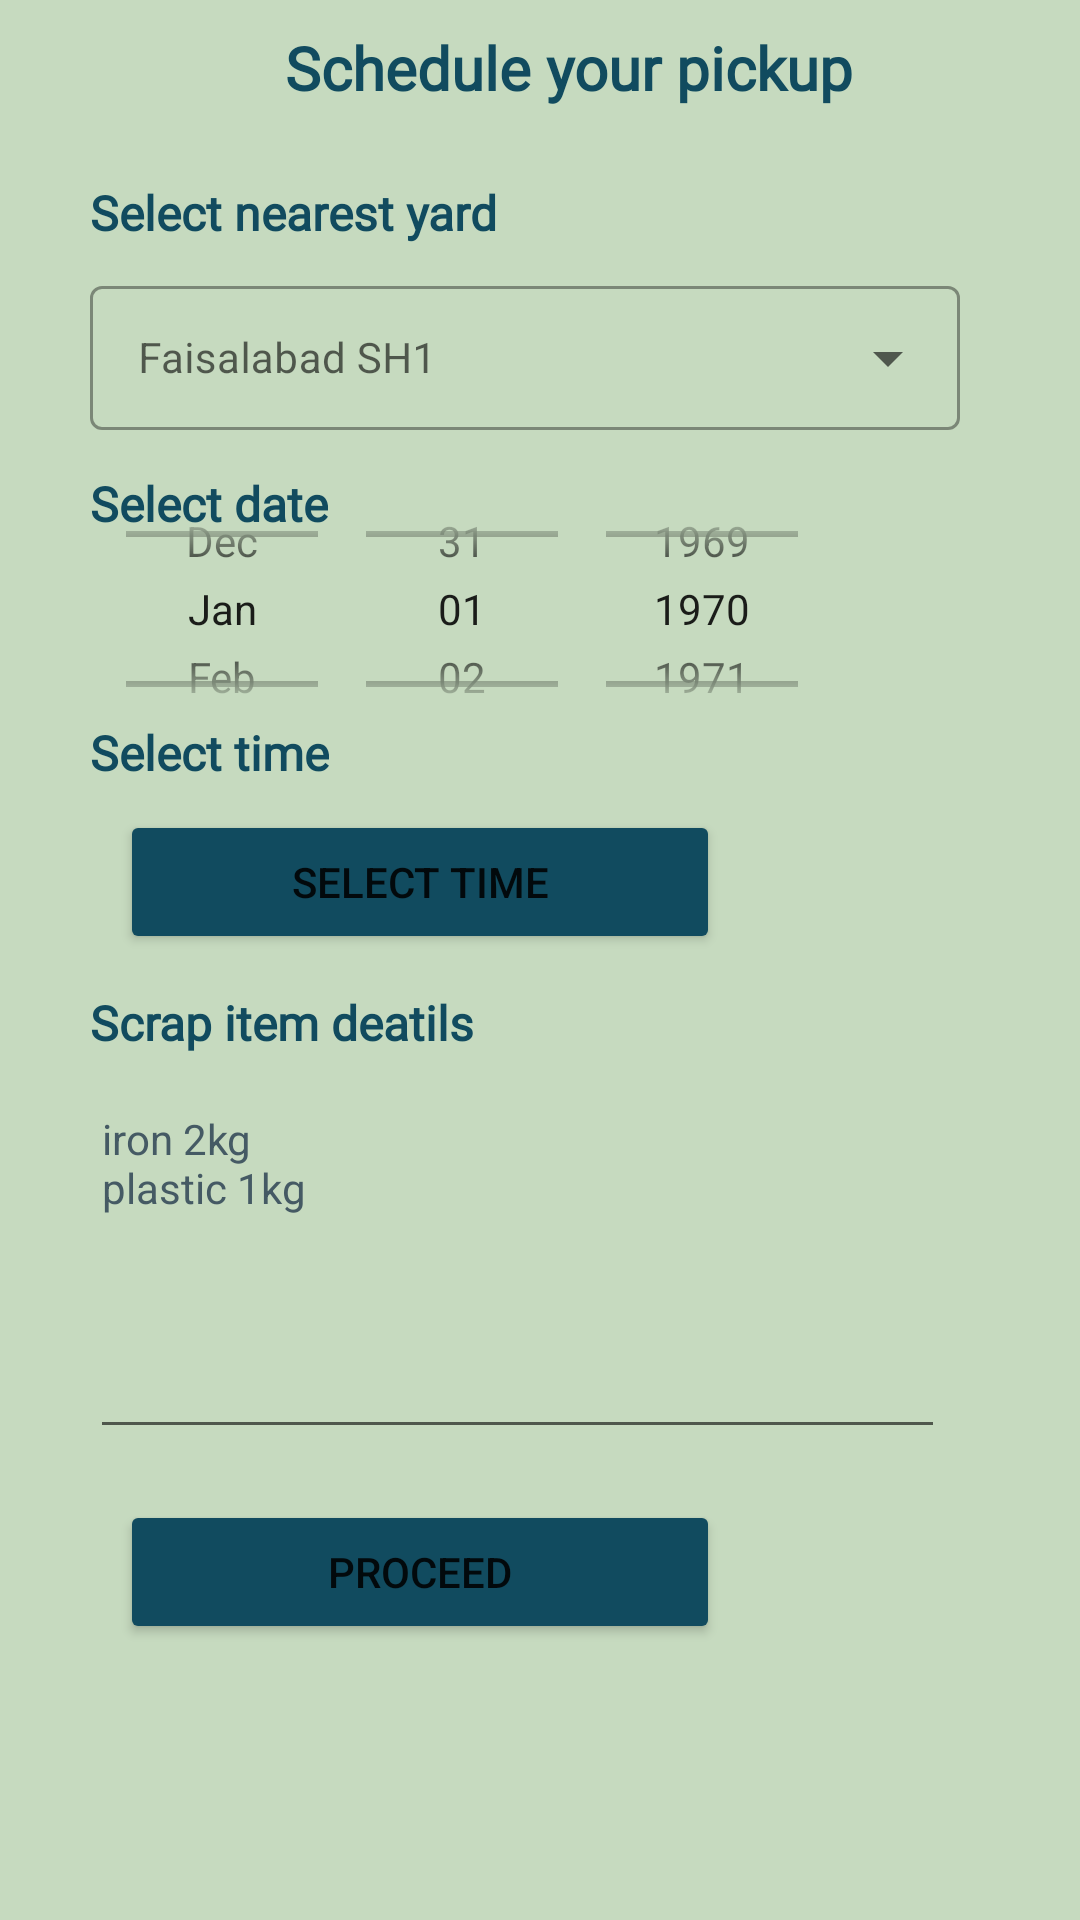

The Android layout XML behind this screen, and the referenced resources:
<!-- AndroidManifest.xml: application theme Theme.ScrapProject -->
<!-- res/layout/fragment_schedule.xml -->
<?xml version="1.0" encoding="utf-8"?>
<FrameLayout xmlns:android="http://schemas.android.com/apk/res/android"
    xmlns:tools="http://schemas.android.com/tools"
    android:layout_width="match_parent"
    android:layout_height="match_parent"
    android:background="@color/appbackColor"
    tools:context=".ScheduleFragment">


    <TextView
        android:id="@+id/textView3"
        android:layout_width="wrap_content"
        android:layout_height="wrap_content"
        android:layout_marginStart="95dp"
        android:layout_marginTop="9dp"
        android:fontFamily="@font/sf_pro_display_bold"
        android:text="@string/schedule_your_pickup"
        android:textColor="@color/appbuttonColor"
        android:textSize="20sp"
        android:textStyle="bold" />

    <com.google.android.material.textfield.TextInputLayout
        android:layout_width="match_parent"
        android:layout_height="wrap_content"
        style="@style/Widget.MaterialComponents.TextInputLayout.OutlinedBox.Dense.ExposedDropdownMenu"
        android:paddingTop="90dp">

        <AutoCompleteTextView
            android:id="@+id/EdittxtSelectNearestYard"
            android:layout_width="290dp"
            android:layout_height="wrap_content"
            android:layout_marginStart="30dp"
            android:layout_marginTop="100dp"
            android:autofillHints=""
            android:ems="10"
            android:hint="@string/faisalabad_sh1"
            android:inputType="none"
            android:minHeight="48dp"
            android:textColorHint="#455A64"
            android:textSize="14sp" />

    </com.google.android.material.textfield.TextInputLayout>



    <TextView
        android:id="@+id/textView4"
        android:layout_width="wrap_content"
        android:layout_height="wrap_content"
        android:layout_marginStart="30dp"
        android:layout_marginTop="60dp"
        android:fontFamily="@font/sf_pro_display_medium"
        android:text="@string/select_nearest_yard"
        android:textColor="@color/appbuttonColor"
        android:textSize="16sp"
        android:textStyle="bold" />
    <TextView
        android:id="@+id/textView5"
        android:layout_width="wrap_content"
        android:layout_height="wrap_content"
        android:layout_marginStart="30dp"
        android:layout_marginTop="157dp"
        android:fontFamily="@font/sf_pro_display_medium"
        android:text="@string/select_date"
        android:textColor="@color/appbuttonColor"
        android:textSize="16sp"
        android:textStyle="bold" />


    














    <DatePicker
        android:id="@+id/datePicker1"
        android:layout_width="256dp"
        android:layout_height="100dp"
        android:layout_marginStart="30dp"
        android:layout_marginTop="153dp"
        android:calendarViewShown="false"
        android:datePickerMode="spinner"
        android:textColorHint="#455A64" />

    <TextView
        android:id="@+id/textView6"
        android:layout_width="wrap_content"
        android:layout_height="wrap_content"
        android:layout_marginStart="30dp"
        android:layout_marginTop="240dp"
        android:fontFamily="@font/sf_pro_display_medium"
        android:text="@string/select_time"
        android:textColor="@color/appbuttonColor"
        android:textSize="16sp"
        android:textStyle="bold" />
    <Button
        android:id="@+id/btn_timeSelected"
        android:layout_width="200dp"
        android:layout_height="wrap_content"
        android:layout_marginStart="40dp"
        android:layout_marginTop="270dp"
        android:backgroundTint="@color/appbuttonColor"
        android:text="Select Time" />

    














    <TextView
        android:id="@+id/textView7"
        android:layout_width="wrap_content"
        android:layout_height="wrap_content"
        android:layout_marginStart="30dp"
        android:layout_marginTop="330dp"
        android:fontFamily="@font/sf_pro_display_medium"
        android:text="@string/scrap_item_deatils"
        android:textColor="@color/appbuttonColor"
        android:textSize="16sp"
        android:textStyle="bold" />

    <EditText
        android:id="@+id/txtScrapItemDetails"
        android:layout_width="285dp"
        android:layout_height="123dp"
        android:layout_marginStart="30dp"
        android:layout_marginTop="360dp"
        android:autofillHints=""
        android:ems="10"
        android:gravity="start|top"
        android:hint="@string/iron_2kg_nplastic_1kg"
        android:inputType="textMultiLine"
        android:textColorHint="#455A64"
        android:textSize="14sp" />

    <Button
        android:id="@+id/btn_proceed"
        android:layout_width="200dp"
        android:layout_height="wrap_content"
        android:layout_marginStart="40dp"
        android:layout_marginTop="500dp"
        android:backgroundTint="@color/appbuttonColor"
        android:text="@string/proceed" />

</FrameLayout>
<!-- resources referenced by this layout -->
<resources>
  <color name="appbackColor">#C6DABF</color>
  <color name="appbuttonColor">#114B5F</color>
  <string name="_11_30">11:30</string>
  <string name="_1_2_23">1/2/23</string>
  <string name="faisalabad_sh1">Faisalabad SH1</string>
  <string name="iron_2kg_nplastic_1kg">iron 2kg \nplastic 1kg</string>
  <string name="proceed">Proceed</string>
  <string name="schedule_your_pickup">Schedule your pickup</string>
  <string name="scrap_item_deatils">Scrap item deatils</string>
  <string name="select_date">Select date</string>
  <string name="select_nearest_yard">Select nearest yard</string>
  <string name="select_time">Select time</string>
  <style name="Theme.ScrapProject" parent="Theme.MaterialComponents.DayNight.NoActionBar">
          
          <item name="colorPrimary">@color/appC2</item>
          <item name="colorPrimaryVariant">@color/purple_700</item>
          <item name="colorOnPrimary">@color/white</item>
          
          <item name="colorSecondary">@color/teal_200</item>
          <item name="colorSecondaryVariant">@color/teal_700</item>
          <item name="colorOnSecondary">@color/black</item>
          
          <item name="android:statusBarColor" tools:targetApi="l">?attr/colorPrimaryVariant</item>
          
      </style>
  <color name="appC2">#1A936F</color>
  <color name="purple_700">#FF3700B3</color>
  <color name="white">#FFFFFFFF</color>
  <color name="teal_200">#FF03DAC5</color>
  <color name="teal_700">#FF018786</color>
  <color name="black">#FF000000</color>
</resources>
